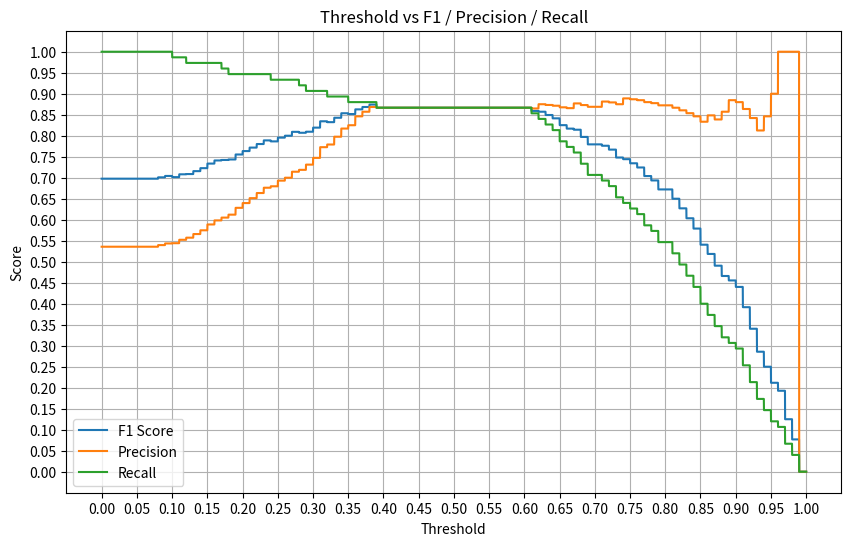

This figure's Python source:
import matplotlib.pyplot as plt
import random
import numpy as np


def compute_f1(y_true, y_pred, threshold):
    y_pred = [1 if p >= threshold else 0 for p in y_pred]

    # Confusion Matrix
    TP = sum(1 for yt, yp in zip(y_true, y_pred) if yt == 1 and yp == 1)
    TN = sum(1 for yt, yp in zip(y_true, y_pred) if yt == 0 and yp == 0)
    FP = sum(1 for yt, yp in zip(y_true, y_pred) if yt == 0 and yp == 1)
    FN = sum(1 for yt, yp in zip(y_true, y_pred) if yt == 1 and yp == 0)

    # Precision, Recall, F1
    precision = TP / (TP + FP) if TP + FP > 0 else 0.0
    recall = TP / (TP + FN) if TP + FN > 0 else 0.0
    f1 = 2 * (precision * recall) / (precision + recall) if precision + recall > 0 else 0.0

    return precision, recall, f1, TP, TN, FP, FN


def best_threshold(y_true, y_probs,accuracy = 0.0001):
    best = {"threshold" : None, "f1" : -1}
    for t in [i * accuracy for i in range(int(1/accuracy) + 1)]:
        precision, recall, f1, TP, FP, FN, TN = compute_f1(y_true, y_probs, t)
        if f1 > best["f1"]:
            best = {"threshold": t, 
                    "f1": f1, 
                    "TP": TP, 
                    "FP": FP, 
                    "FN": FN, 
                    "TN": TN, 
                    "precision": precision, 
                    "recall": recall}
    return best

y_true = [
    1,0,1,1,0,1,0,1,0,1, 0,1,0,1,1,0,1,0,1,0,
    1,1,0,0,1,0,1,0,1,0, 1,0,1,1,0,1,0,1,0,1,
    0,1,0,1,1,0,1,0,1,0, 1,1,0,0,1,0,1,0,1,0,
    1,0,1,1,0,1,0,1,0,1, 0,1,0,1,1,0,1,0,1,0,
    1,1,0,0,1,0,1,0,1,0, 1,0,1,1,0,1,0,1,0,1,
    0,1,0,1,1,0,1,0,1,0, 1,1,0,0,1,0,1,0,1,0,
    1,0,1,1,0,1,0,1,0,1, 0,1,0,1,1,0,1,0,1,0
]

y_probs = [
    0.91,0.12,0.85,0.77,0.23,0.68,0.19,0.95,0.31,0.88,
    0.27,0.99,0.14,0.81,0.73,0.22,0.65,0.18,0.93,0.36,
    0.87,0.92,0.11,0.29,0.79,0.21,0.69,0.17,0.97,0.33,
    0.83,0.16,0.89,0.74,0.25,0.62,0.13,0.91,0.34,0.85,
    0.28,0.98,0.15,0.82,0.71,0.24,0.66,0.20,0.94,0.37,
    0.86,0.93,0.10,0.30,0.78,0.22,0.67,0.19,0.96,0.32,
    0.84,0.17,0.90,0.75,0.26,0.63,0.12,0.92,0.35,0.86,
    0.29,0.97,0.13,0.83,0.72,0.23,0.64,0.18,0.95,0.38,
    0.88,0.94,0.09,0.31,0.77,0.21,0.68,0.16,0.98,0.34,
    0.82,0.15,0.91,0.76,0.27,0.61,0.11,0.93,0.36,0.87,
    0.30,0.99,0.14,0.84,0.73,0.25,0.65,0.19,0.97,0.33,
    0.85,0.18,0.89,0.74,0.28,0.62,0.10,0.94,0.35,0.88,
    0.32,0.96,0.12,0.81,0.71,0.24,0.67,0.17,0.95,0.39,
    0.86,0.92,0.08,0.29,0.79,0.20,0.69,0.15,0.99,0.31,
    0.83,0.16,0.90,0.75,0.26,0.63,0.13,0.91,0.34,0.85
]

threshold = 0.42
print("Kullanılan threshold:", threshold)
precision, recall, f1, TP, TN, FP, FN = compute_f1(y_true, y_probs, threshold)
print("precision:", precision, "recall:", recall, "f1:", f1,)

best = best_threshold(y_true, y_probs, accuracy = 0.0001)
print("Best Threshold:", best["threshold"])
print("Metrics at best:", best["precision"], best["recall"], best["f1"])


thresholds = []
f1s = []
precisions = []
recalls = []

accuracy = 0.0001  
for t in [i * accuracy for i in range(int(1/accuracy) + 1)]:
    precision, recall, f1, TP, TN, FP, FN = compute_f1(y_true, y_probs, t)
    thresholds.append(t)
    f1s.append(f1)
    precisions.append(precision)
    recalls.append(recall)

plt.figure(figsize=(10,6))
plt.plot(thresholds, f1s, label="F1 Score")
plt.plot(thresholds, precisions, label="Precision")
plt.plot(thresholds, recalls, label="Recall")
plt.xlabel("Threshold")
plt.ylabel("Score")
plt.title("Threshold vs F1 / Precision / Recall")
plt.legend()
plt.grid(True)
plt.xticks([i/20 for i in range(21)])
plt.yticks([i/20 for i in range(21)])  # 0.0, 0.05, ..., 1.0
plt.show()